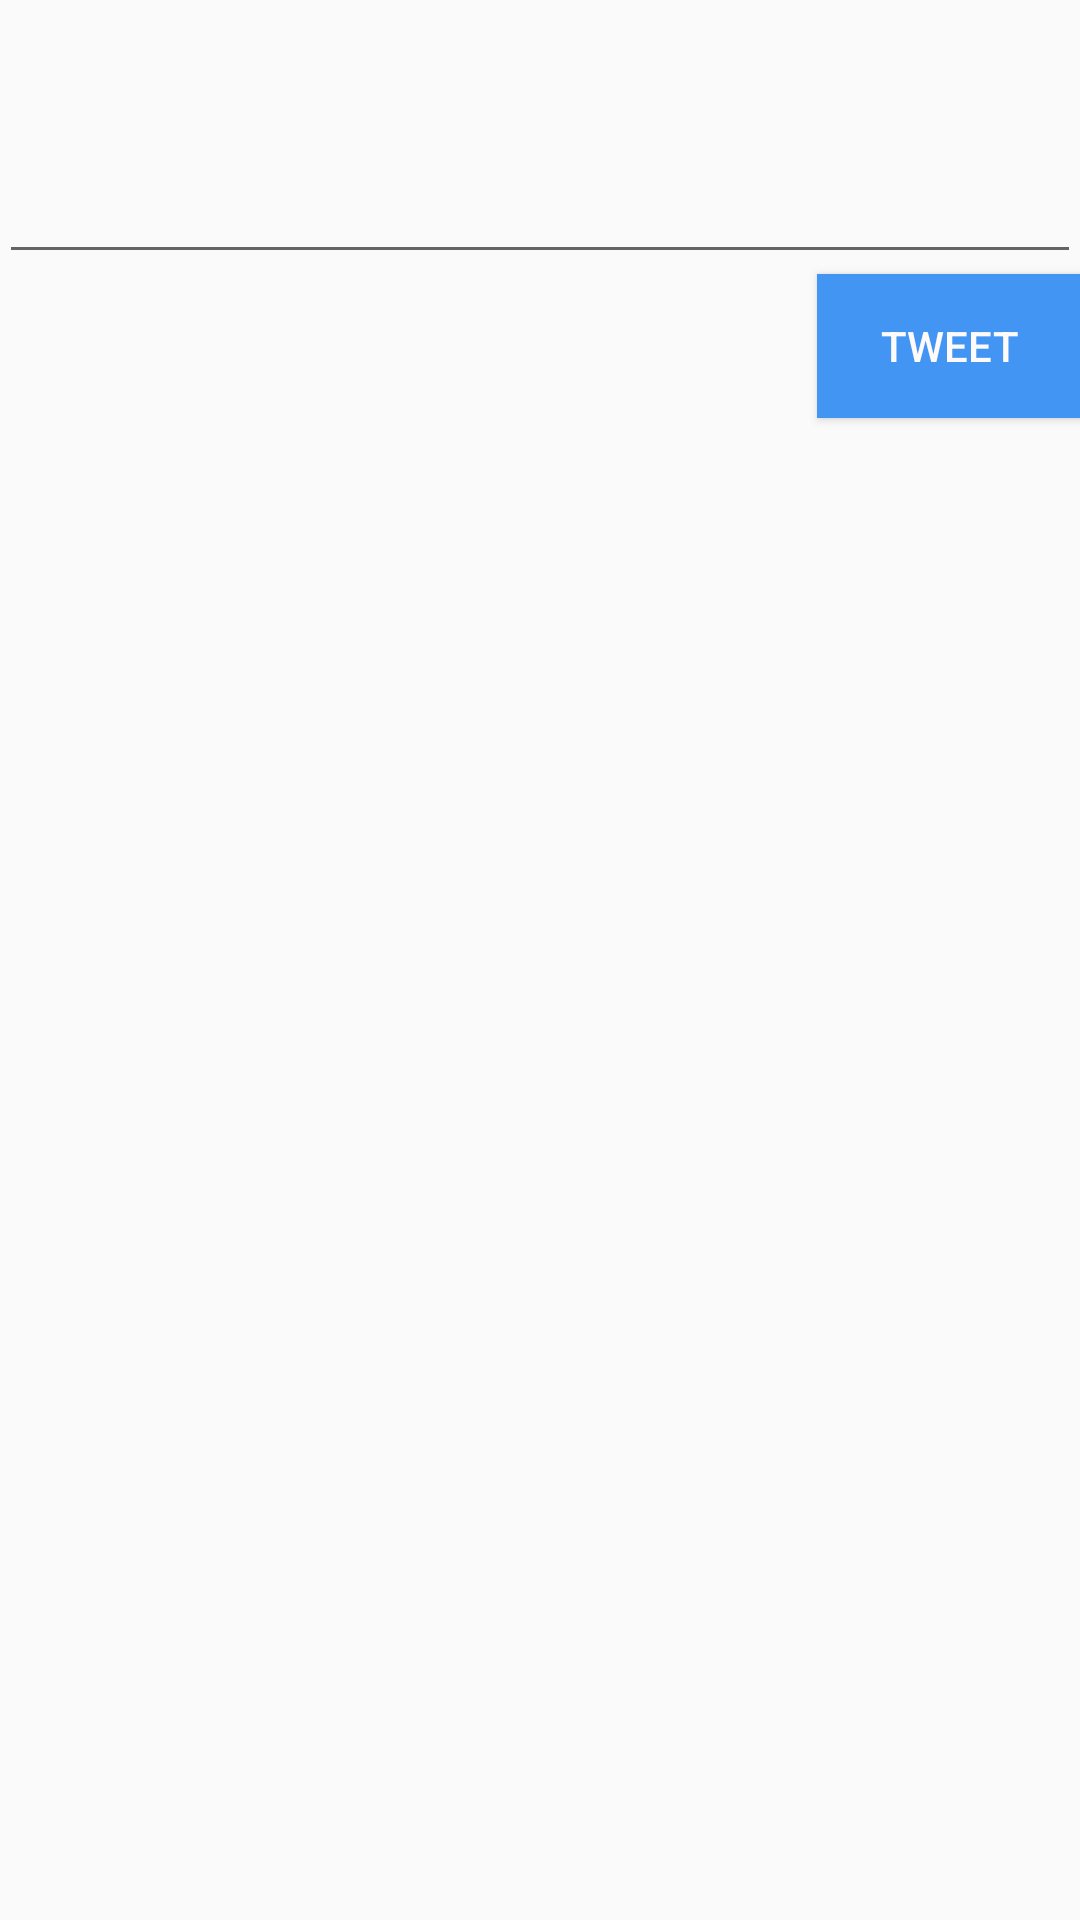

This screen was rendered from an Android layout file. Write that file and the resources it references.
<!-- AndroidManifest.xml: application theme AppTheme -->
<!-- res/layout/activity_compose.xml -->
<?xml version="1.0" encoding="utf-8"?>
<RelativeLayout xmlns:android="http://schemas.android.com/apk/res/android"
    xmlns:tools="http://schemas.android.com/tools" android:layout_width="match_parent"
    android:layout_height="match_parent" android:paddingLeft="@dimen/activity_horizontal_margin"
    android:paddingRight="@dimen/activity_horizontal_margin"
    android:paddingTop="@dimen/activity_vertical_margin"
    android:paddingBottom="@dimen/activity_vertical_margin"
    tools:context="com.codepath.apps.nftweetsapp.composeActivity">
    <ImageView
        android:layout_width="50dp"
        android:layout_height="50dp"
        android:id="@+id/ivUserProfilePic"
        android:layout_alignParentTop="true"
        android:layout_alignParentLeft="true"
        android:layout_alignParentStart="true" />

    <TextView
        android:layout_width="wrap_content"
        android:layout_height="wrap_content"
        android:id="@+id/tvFirstName"
        android:layout_toRightOf="@+id/ivUserProfilePic"
        android:layout_toEndOf="@+id/ivUserProfilePic"
        android:textColor="@android:color/black"
        />

    <TextView
        android:layout_width="wrap_content"
        android:layout_height="wrap_content"
        android:id="@+id/tvScreenName"
        android:layout_below="@+id/tvFirstName"
        android:layout_toRightOf="@+id/ivUserProfilePic"
        android:layout_toEndOf="@+id/ivUserProfilePic"
        android:layout_alignBottom="@+id/ivUserProfilePic"
        />
    <TextView
        android:layout_width="wrap_content"
        android:layout_height="wrap_content"
        android:id="@+id/tvChar"
        android:layout_alignRight="@+id/tvFirstName"
        android:layout_alignParentRight="true"/>
    <EditText
        android:id="@+id/etCompose"
        android:layout_below="@+id/ivUserProfilePic"
        android:layout_width="wrap_content"
        android:layout_height="wrap_content"
        android:layout_alignParentLeft="true"
        android:layout_alignParentRight="true"
        android:gravity="top|left"
        android:ems="10"
        android:layout_alignParentStart="true"
        android:layout_alignParentEnd="true"
        android:inputType="textMultiLine"
        />

    <Button
        android:layout_width="wrap_content"
        android:layout_height="wrap_content"
        android:text="Tweet"
        android:id="@+id/post"
        android:layout_below="@+id/etCompose"
        android:layout_alignRight="@+id/tvChar"
        android:layout_alignEnd="@+id/tvChar"
        android:background="#4395f4"
        android:clickable="true"
        android:textColor="#fefafa" />

</RelativeLayout>
<!-- resources referenced by this layout -->
<resources>
  <style name="AppTheme" parent="AppBaseTheme">
          
      </style>
  <style name="AppBaseTheme" parent="Base.Theme.AppCompat.Light.DarkActionBar">
          
      </style>
</resources>
